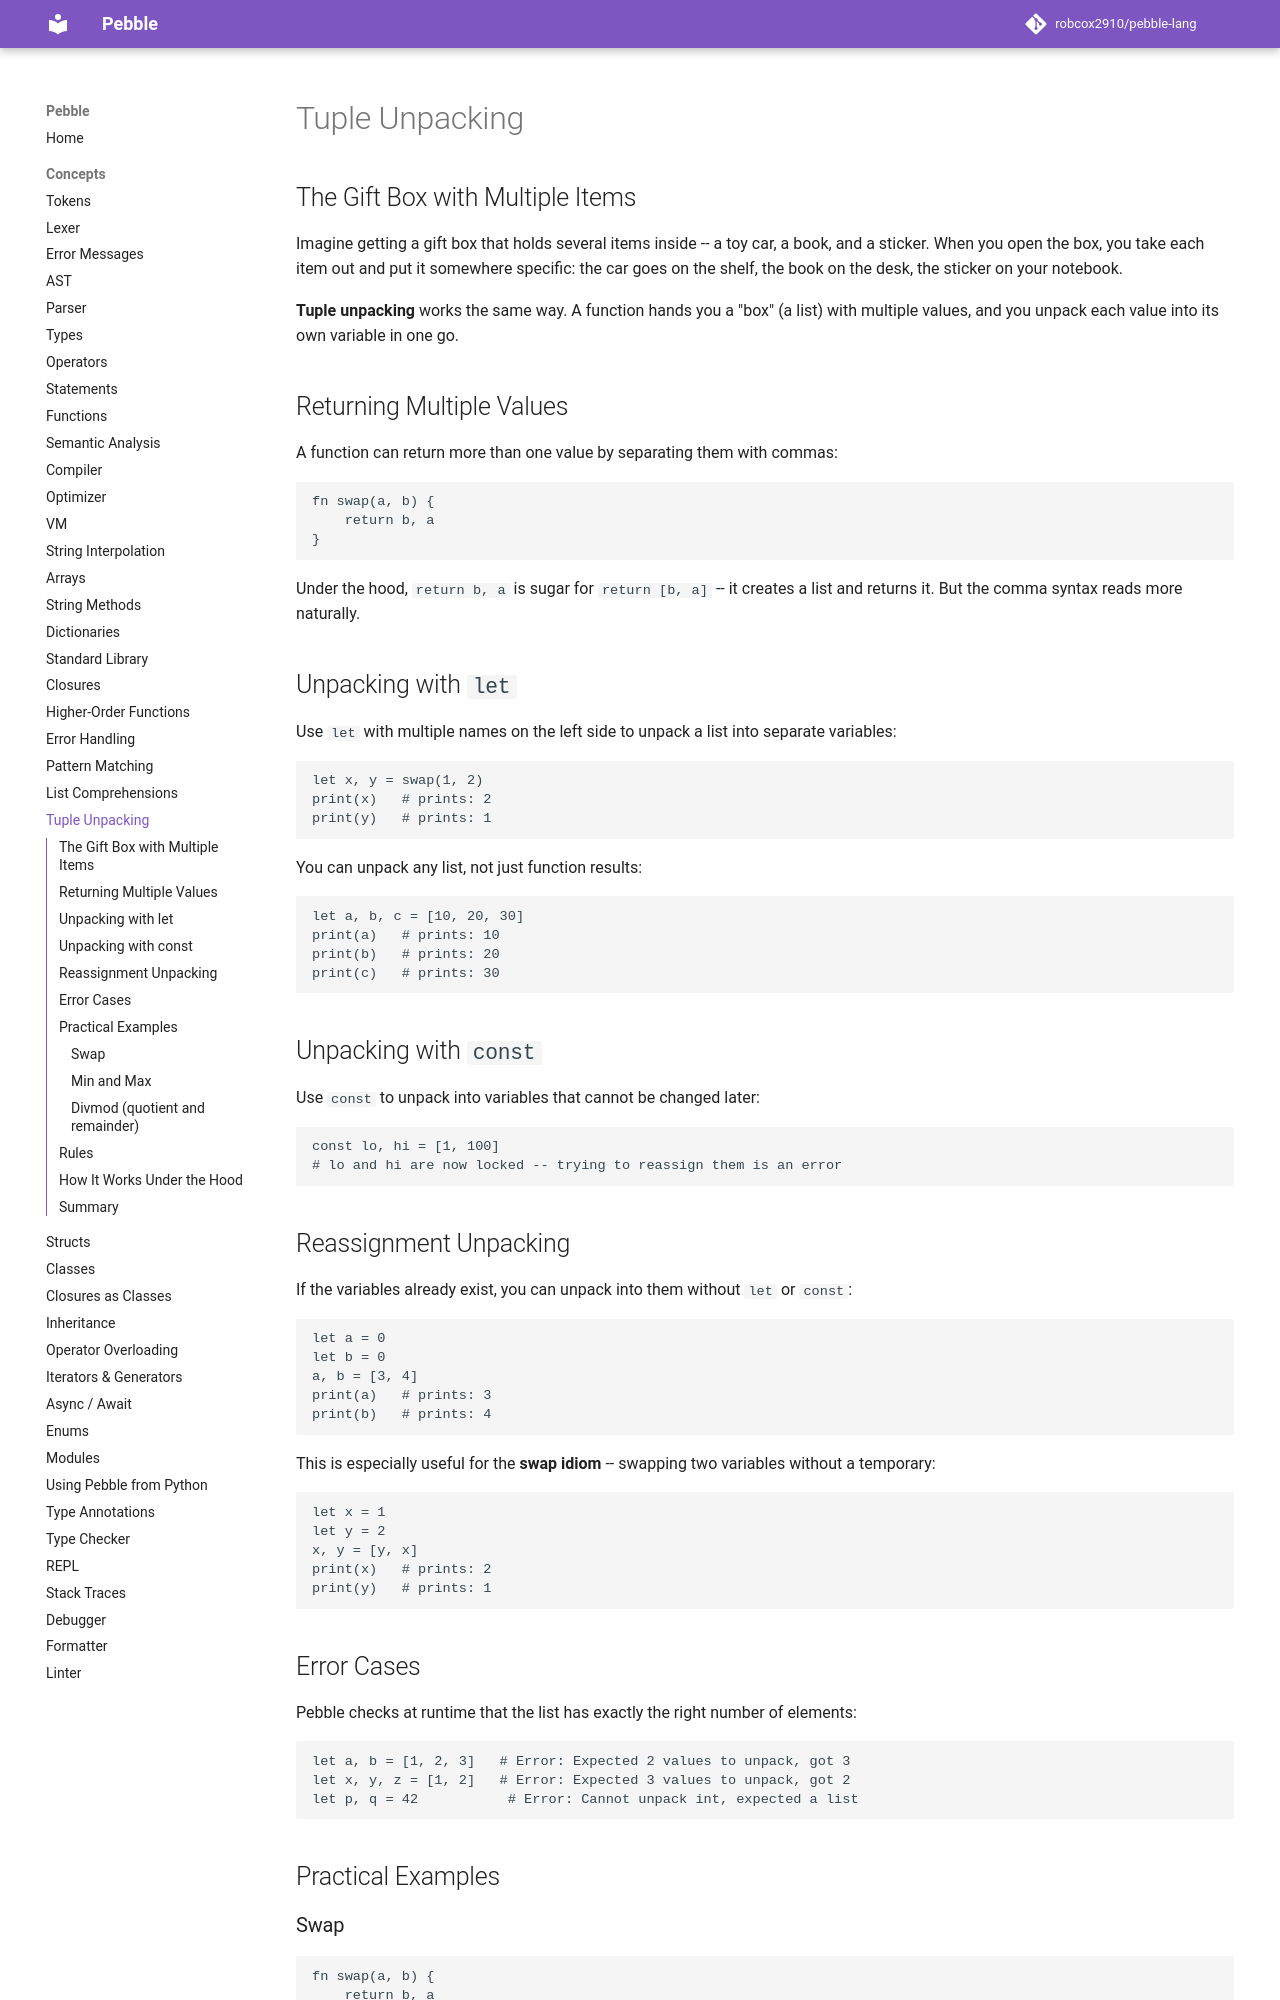

repository: robcox2910/pebble-lang · page: concepts/tuple-unpacking/index.html · generator: mkdocs

# Tuple Unpacking

## The Gift Box with Multiple Items

Imagine getting a gift box that holds several items inside -- a toy car,
a book, and a sticker. When you open the box, you take each item out
and put it somewhere specific: the car goes on the shelf, the book on
the desk, the sticker on your notebook.

**Tuple unpacking** works the same way. A function hands you a "box"
(a list) with multiple values, and you unpack each value into its own
variable in one go.

## Returning Multiple Values

A function can return more than one value by separating them with
commas:

```pebble
fn swap(a, b) {
    return b, a
}
```

Under the hood, `return b, a` is sugar for `return [b, a]` -- it
creates a list and returns it. But the comma syntax reads more
naturally.

## Unpacking with `let`

Use `let` with multiple names on the left side to unpack a list into
separate variables:

```pebble
let x, y = swap(1, 2)
print(x)   # prints: 2
print(y)   # prints: 1
```

You can unpack any list, not just function results:

```pebble
let a, b, c = [10, 20, 30]
print(a)   # prints: 10
print(b)   # prints: 20
print(c)   # prints: 30
```

## Unpacking with `const`

Use `const` to unpack into variables that cannot be changed later:

```pebble
const lo, hi = [1, 100]
# lo and hi are now locked -- trying to reassign them is an error
```

## Reassignment Unpacking

If the variables already exist, you can unpack into them without
`let` or `const`:

```pebble
let a = 0
let b = 0
a, b = [3, 4]
print(a)   # prints: 3
print(b)   # prints: 4
```

This is especially useful for the **swap idiom** -- swapping two
variables without a temporary:

```pebble
let x = 1
let y = 2
x, y = [y, x]
print(x)   # prints: 2
print(y)   # prints: 1
```

## Error Cases

Pebble checks at runtime that the list has exactly the right number of
elements:

```pebble
let a, b = [1, 2, 3]   # Error: Expected 2 values to unpack, got 3
let x, y, z = [1, 2]   # Error: Expected 3 values to unpack, got 2
let p, q = 42           # Error: Cannot unpack int, expected a list
```

## Practical Examples

### Swap

```pebble
fn swap(a, b) {
    return b, a
}
let x, y = swap(1, 2)
print(x)   # prints: 2
print(y)   # prints: 1
```
